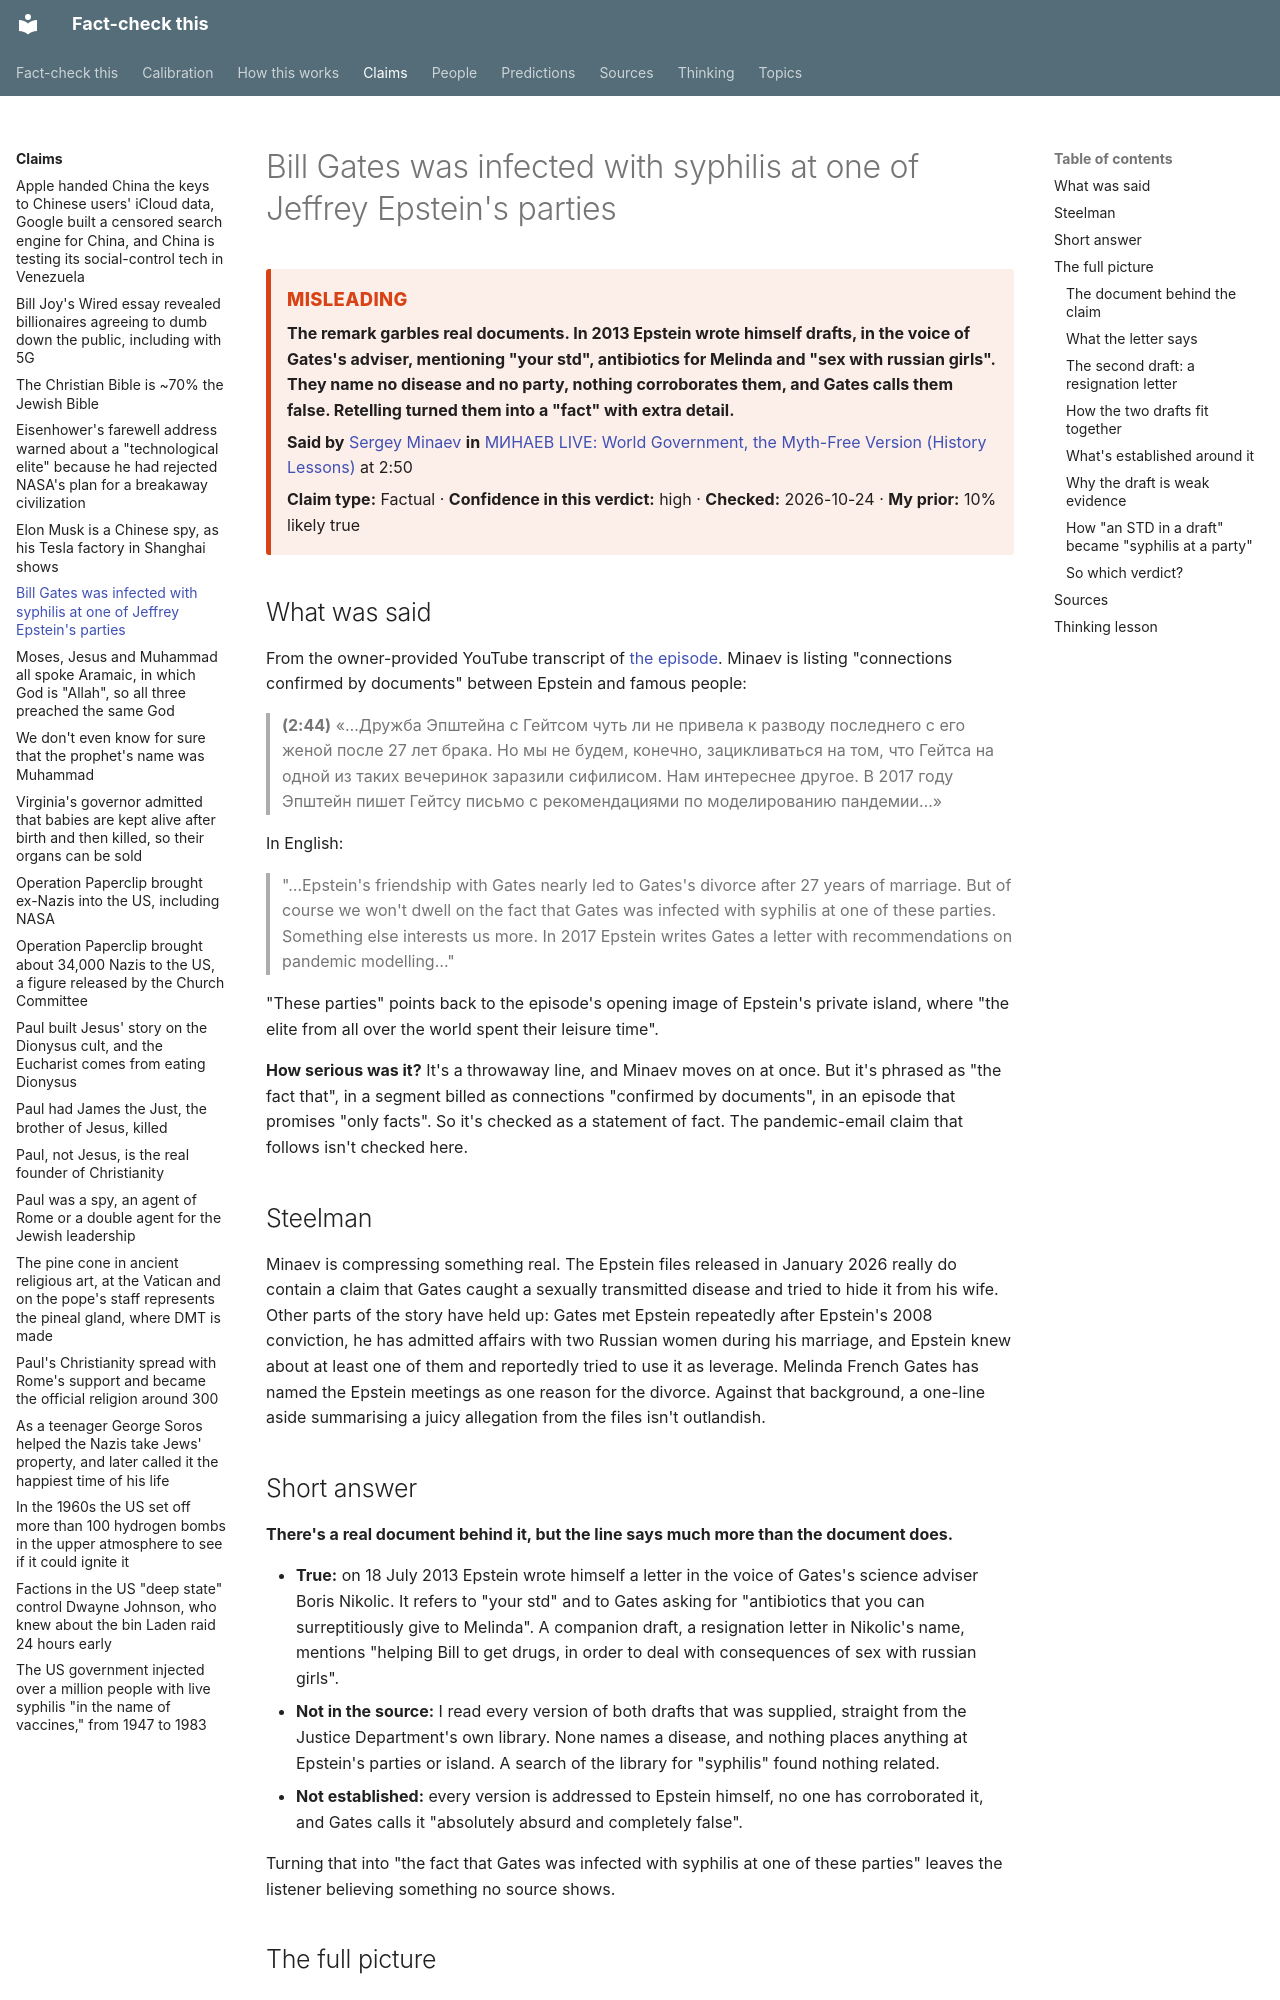

repository: makualiyev/fact-check-this · page: claims/gates-syphilis-epstein-party/index.html · generator: mkdocs

---
type: claim
title: Bill Gates was infected with syphilis at one of Jeffrey Epstein's parties
summary: The remark garbles real documents. In 2013 Epstein wrote himself drafts, in the voice of Gates's adviser, mentioning "your std", antibiotics for Melinda and "sex with russian girls". They name no disease and no party, nothing corroborates them, and Gates calls them false. Retelling turned them into a "fact" with extra detail.
speaker: sergey-minaev
source: minaev-live-world-government
timestamp: "2:50"
claim_type: fact
verdict: misleading
confidence: high
prior: 10
topics: [epstein-files]
thinking: [how-rumors-grow, earliest-source-first]
date_checked: 2026-10-24 09:04
---

# Bill Gates was infected with syphilis at one of Jeffrey Epstein's parties

<!-- auto:card -->
<div class="verdict-card verdict-card--misleading" markdown>
<span class="verdict-card__label">Misleading</span>

**The remark garbles real documents. In 2013 Epstein wrote himself drafts, in the voice of Gates's adviser, mentioning "your std", antibiotics for Melinda and "sex with russian girls". They name no disease and no party, nothing corroborates them, and Gates calls them false. Retelling turned them into a "fact" with extra detail.**

**Said by** [Sergey Minaev](../people/sergey-minaev.md) **in** [МИНАЕВ LIVE: World Government, the Myth-Free Version (History Lessons)](../sources/minaev-live-world-government.md) at 2:50

**Claim type:** Factual · **Confidence in this verdict:** high · **Checked:** 2026-10-24 · **My prior:** 10% likely true
</div>
<!-- /auto:card -->

## What was said

From the owner-provided YouTube transcript of
[the episode](../sources/minaev-live-world-government.md). Minaev is listing
"connections confirmed by documents" between Epstein and famous people:

> **(2:44)** «…Дружба Эпштейна с Гейтсом чуть ли не привела к разводу
> последнего с его женой после 27 лет брака. Но мы не будем, конечно,
> зацикливаться на том, что Гейтса на одной из таких вечеринок заразили
> сифилисом. Нам интереснее другое. В 2017 году Эпштейн пишет Гейтсу
> письмо с рекомендациями по моделированию пандемии…»

In English:

> "…Epstein's friendship with Gates nearly led to Gates's divorce after 27
> years of marriage. But of course we won't dwell on the fact that Gates was
> infected with syphilis at one of these parties. Something else interests
> us more. In 2017 Epstein writes Gates a letter with recommendations on
> pandemic modelling…"

"These parties" points back to the episode's opening image of Epstein's
private island, where "the elite from all over the world spent their
leisure time".

**How serious was it?** It's a throwaway line, and Minaev moves on at once.
But it's phrased as "the fact that", in a segment billed as connections
"confirmed by documents", in an episode that promises "only facts". So it's
checked as a statement of fact. The pandemic-email claim that follows isn't
checked here.

## Steelman

Minaev is compressing something real. The Epstein files released in January
2026 really do contain a claim that Gates caught a sexually transmitted
disease and tried to hide it from his wife. Other parts of the story have
held up: Gates met Epstein repeatedly after Epstein's 2008 conviction, he
has admitted affairs with two Russian women during his marriage, and Epstein
knew about at least one of them and reportedly tried to use it as leverage.
Melinda French Gates has named the Epstein meetings as one reason for the
divorce. Against that background, a one-line aside summarising a juicy
allegation from the files isn't outlandish.

## Short answer

**There's a real document behind it, but the line says much more than the
document does.**

- **True:** on 18 July 2013 Epstein wrote himself a letter in the voice of Gates's science adviser Boris Nikolic. It refers to "your std" and to Gates asking for "antibiotics that you can surreptitiously give to Melinda". A companion draft, a resignation letter in Nikolic's name, mentions "helping Bill to get drugs, in order to deal with consequences of sex with russian girls".
- **Not in the source:** I read every version of both drafts that was supplied, straight from the Justice Department's own library. None names a disease, and nothing places anything at Epstein's parties or island. A search of the library for "syphilis" found nothing related.
- **Not established:** every version is addressed to Epstein himself, no one has corroborated it, and Gates calls it "absolutely absurd and completely false".

Turning that into "the fact that Gates was infected with syphilis at one of
these parties" leaves the listener believing something no source shows.

## The full picture
